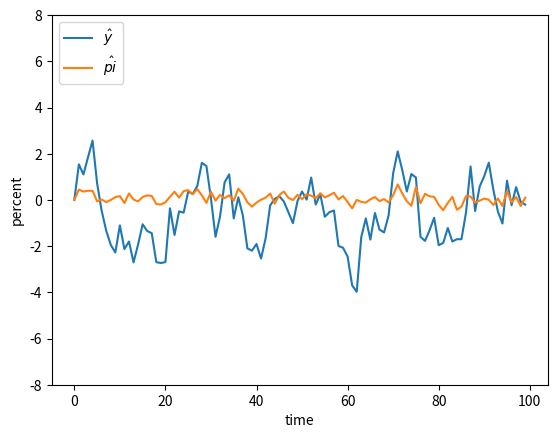

This figure's Python source: (Note: this script raises an exception after producing the figure.)
# this is a comment in a code cell

# let us do some calculations
a = 2
b = 3
c = a+b

# lets print the results (shown below the cell)
print(c)

d = c*2
print(d)

alpha = 0.25
I = 10
p1 = 1
p2 = 2

def value_of_choice(x1,alpha,I,p1,p2):
    
    # a. all income not spent on the first good
    #    is spent on the second
    x2 = (I-p1*x1)/p2 
    
    # b. the resulting utility is
    utility = x1**alpha * x2**(1-alpha)
    
    return utility

# a. load external module from scipy
from scipy import optimize

# b. call minimizer
solution = optimize.minimize_scalar(
    lambda x1: -value_of_choice(x1,alpha,I,p1,p2),
    bounds=(0,I/p1))

# c. print result
x1 = solution.x
x2 = (I-x1*p1)/p2
print(x1,x2)

# update this code

alpha = 0.5
beta = 0.000001
I = 10
p1 = 1
p2 = 2

def value_of_choice_ces(x1,alpha,beta,I,p1,p2):
    x2 = (I-p1*x1)/p2
    if x1 > 0 and x2 > 0:
        utility = (alpha*x1**(-beta)+(1-alpha)*x2**(-beta))**(-1/beta) 
    else:
        utility = 0
    return utility

solution = optimize.minimize_scalar(
    lambda x1: -value_of_choice_ces(x1,alpha,beta,I,p1,p2),
    bounds=(0,I/p1))

x1 = solution.x
x2 = (I-x1*p1)/p2
print(x1,x2)

a = 0.4
gamma = 0.1
phi = 0.9
delta = 0.8
omega = 0.15
sigma_x = 1
sigma_c = 0.2
T = 100

b = (1+a*phi*gamma)/(1+a*gamma)
beta = 1/(1+a*gamma) 

y_hat_func = lambda y_hat_lag,z,z_lag,s,s_lag: b*y_hat_lag + beta*(z-z_lag) - a*beta*s + a*beta*phi*s_lag
pi_hat_func = lambda pi_lag,z,z_lag,s,s_lag: b*pi_lag + beta*gamma*z - beta*phi*gamma*z_lag + beta*s - beta*phi*s_lag
z_func = lambda z_lag,x: delta*z_lag + x
s_func = lambda s_lag,c: omega*s_lag + c

import numpy as np

# a. set setup
np.random.seed(2015)   

# b. allocate simulation data
x = np.random.normal(loc=0,scale=sigma_x,size=T)
c = np.random.normal(loc=0,scale=sigma_c,size=T)
z = np.zeros(T)
s = np.zeros(T)
y_hat = np.zeros(T)
pi_hat = np.zeros(T)

# c. run simulation
for t in range(1,T):

    # i. update z and s
    z[t] = z_func(z[t-1],x[t])
    s[t] = s_func(s[t-1],c[t])

    # ii. compute y og pi 
    y_hat[t] = y_hat_func(y_hat[t-1],z[t],z[t-1],s[t],s[t-1])
    pi_hat[t] = pi_hat_func(pi_hat[t-1],z[t],z[t-1],s[t],s[t-1])

import matplotlib.pyplot as plt
%matplotlib inline

fig = plt.figure()
ax = fig.add_subplot(1,1,1)

ax.plot(y_hat,label='$\\hat{y}$')
ax.plot(pi_hat,label='$\\hat{pi}$')

ax.set_xlabel('time')

ax.set_ylabel('percent')
ax.set_ylim([-8,8])

ax.legend(loc='upper left');

import mymodule

x = 5
y = mymodule.myfunction(5)
print(y)